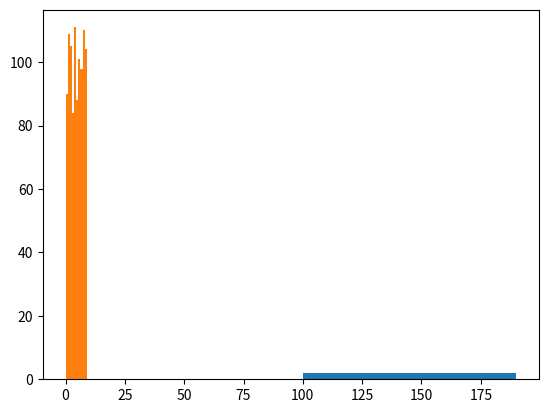

Python code for this plot:
import matplotlib.pyplot as plt
import random

def freq(values):
    counts = {}
    for v in values:
      if v in counts:
        counts[v] += 1
      else:
        counts[v] = 1
    return counts

values = range(100, 200, 10)
plt.hist(values, bins=5)
plt.show()
print(len(set(values)))
print(freq(values))

values = [random.randint(0, 9) for x in range(1000)]
plt.hist(values)
plt.show()
print(len(set(values)))
print(freq(values))


'''
plt.hist([1,1,1,3,3,5,8,8,10])
plt.show()

plt.plot([1,4,8,4,1])
plt.plot([1,2,3,4,5], 'r')
plt.plot([1,2,3,4,5], [6,5,4,3,1])
plt.xlabel("Time (Years)")
plt.ylabel("Distance (miles)")
plt.title("Change in distance over Time")
plt.show()

plt.scatter([1,2,3,4,5], [6,5,4,3,1])
plt.scatter([1,2,3,4,5], [1,2,3,4,5])
plt.show()
'''
